The GitHub repository WannaLearnCodingForFun/retail-shelf-analysis contains a labelled image folder "classifier_dataset" with 2 categories: non saffola, saffola. Examples follow, each with its label.

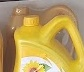
Label: non saffola

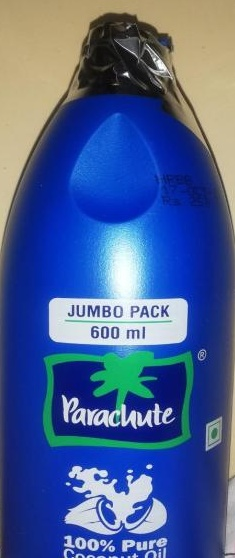
Label: non saffola

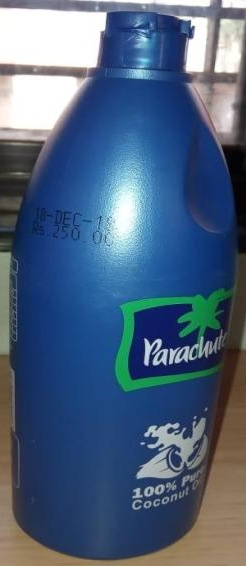
Label: non saffola

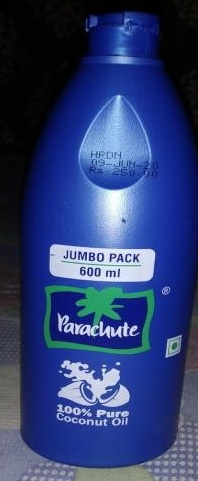
Label: non saffola

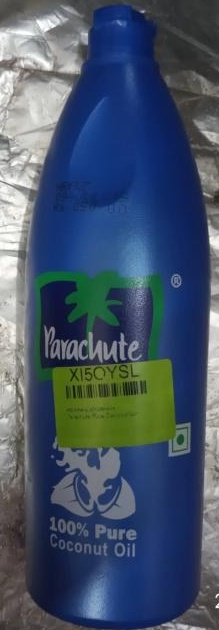
Label: non saffola

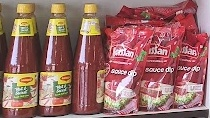
Label: non saffola
